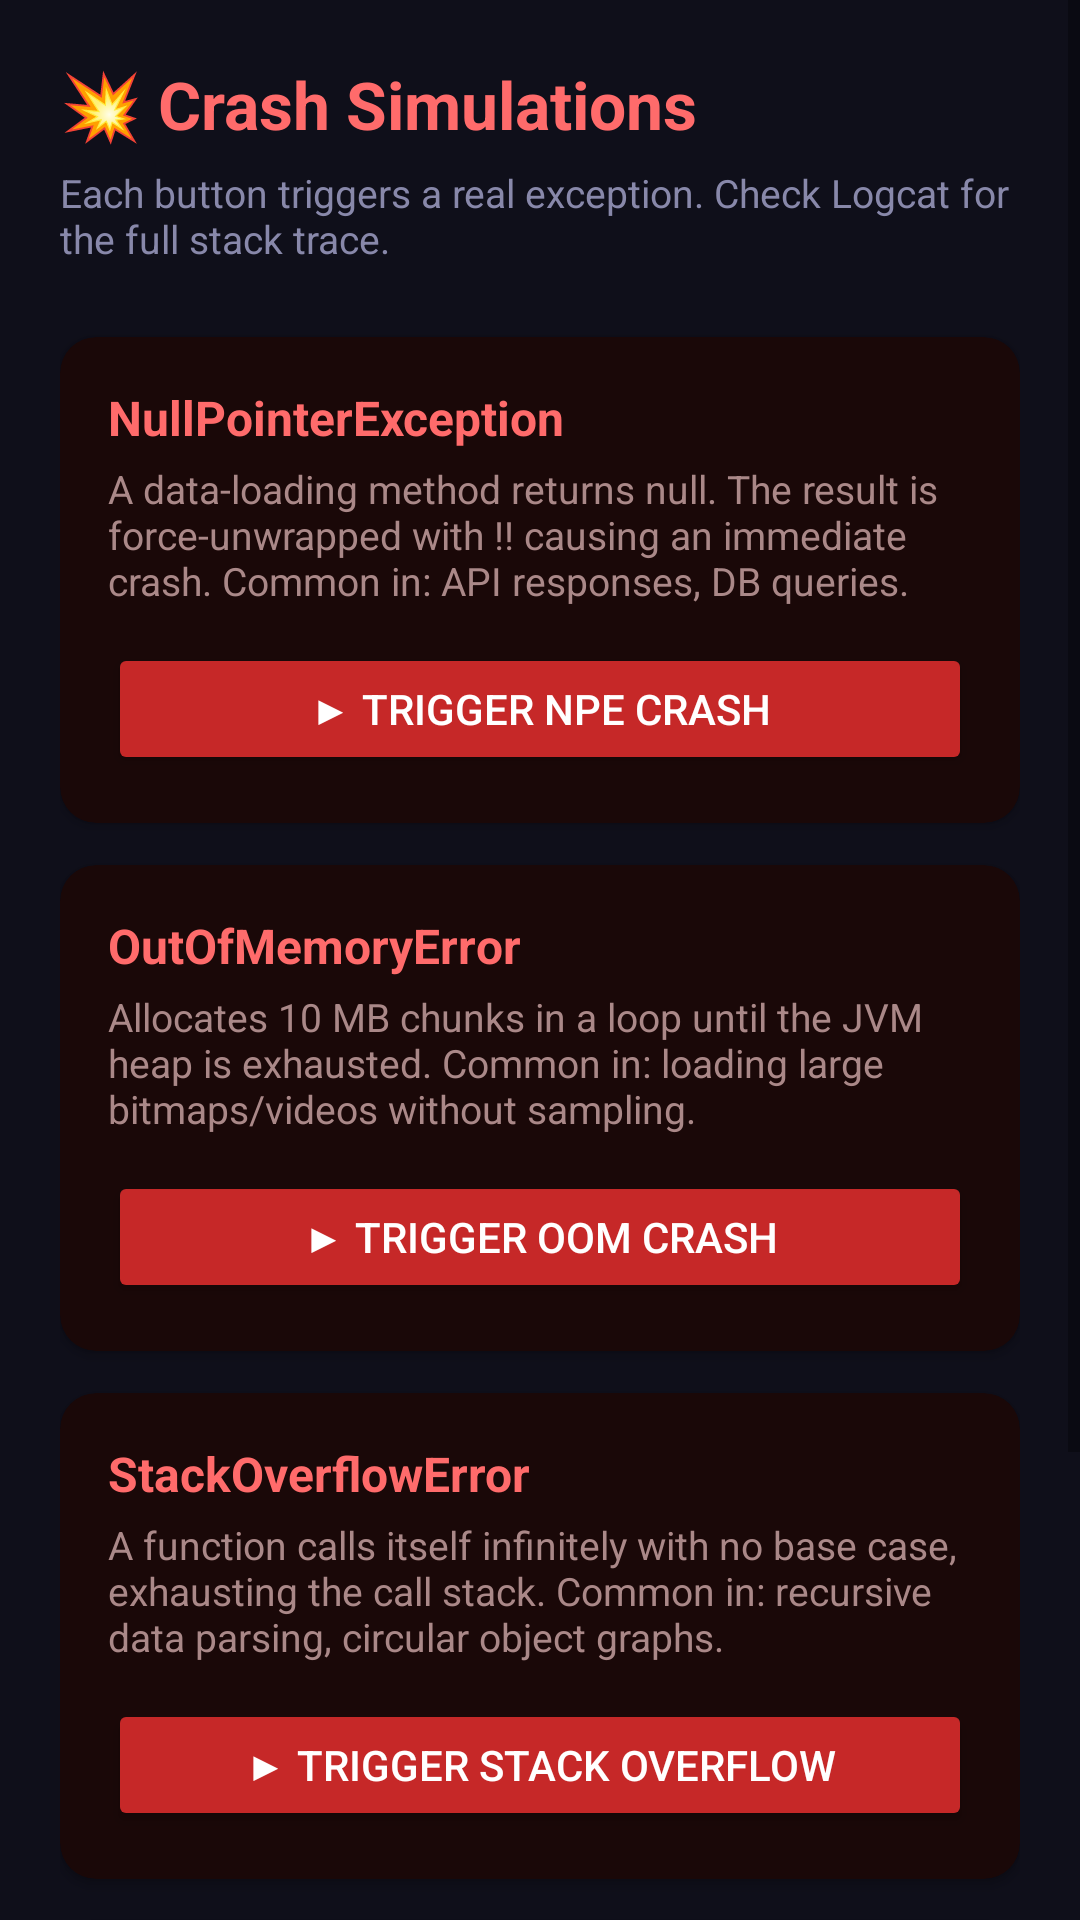

Reconstruct the res/layout file that produces this screen, plus the resources it refers to.
<!-- AndroidManifest.xml: application theme Theme.SmartLoggerTestApp -->
<!-- res/layout/activity_crash.xml -->
<?xml version="1.0" encoding="utf-8"?>
<ScrollView xmlns:android="http://schemas.android.com/apk/res/android"
    android:layout_width="match_parent"
    android:layout_height="match_parent"
    android:background="#0F0F1A">

    <LinearLayout
        android:layout_width="match_parent"
        android:layout_height="wrap_content"
        android:orientation="vertical"
        android:padding="20dp">

        <TextView
            android:layout_width="match_parent"
            android:layout_height="wrap_content"
            android:text="💥 Crash Simulations"
            android:textSize="22sp"
            android:textStyle="bold"
            android:textColor="#FF6B6B"
            android:paddingBottom="6dp" />

        <TextView
            android:layout_width="match_parent"
            android:layout_height="wrap_content"
            android:text="Each button triggers a real exception. Check Logcat for the full stack trace."
            android:textSize="13sp"
            android:textColor="#8888AA"
            android:paddingBottom="24dp" />

        
        <androidx.cardview.widget.CardView
            xmlns:app="http://schemas.android.com/apk/res-auto"
            android:layout_width="match_parent"
            android:layout_height="wrap_content"
            android:layout_marginBottom="14dp"
            app:cardCornerRadius="12dp"
            app:cardBackgroundColor="#1A0808">
            <LinearLayout
                android:layout_width="match_parent"
                android:layout_height="wrap_content"
                android:orientation="vertical"
                android:padding="16dp">
                <TextView
                    android:layout_width="match_parent"
                    android:layout_height="wrap_content"
                    android:text="NullPointerException"
                    android:textSize="16sp"
                    android:textStyle="bold"
                    android:textColor="#FF6B6B" />
                <TextView
                    android:layout_width="match_parent"
                    android:layout_height="wrap_content"
                    android:text="A data-loading method returns null. The result is force-unwrapped with !! causing an immediate crash. Common in: API responses, DB queries."
                    android:textSize="13sp"
                    android:textColor="#AA8888"
                    android:paddingTop="4dp"
                    android:paddingBottom="12dp" />
                <Button
                    android:id="@+id/btnTriggerNpe"
                    android:layout_width="match_parent"
                    android:layout_height="44dp"
                    android:text="▶ Trigger NPE Crash"
                    android:backgroundTint="#C62828"
                    android:textColor="#FFFFFF" />
            </LinearLayout>
        </androidx.cardview.widget.CardView>

        
        <androidx.cardview.widget.CardView
            xmlns:app="http://schemas.android.com/apk/res-auto"
            android:layout_width="match_parent"
            android:layout_height="wrap_content"
            android:layout_marginBottom="14dp"
            app:cardCornerRadius="12dp"
            app:cardBackgroundColor="#1A0808">
            <LinearLayout
                android:layout_width="match_parent"
                android:layout_height="wrap_content"
                android:orientation="vertical"
                android:padding="16dp">
                <TextView
                    android:layout_width="match_parent"
                    android:layout_height="wrap_content"
                    android:text="OutOfMemoryError"
                    android:textSize="16sp"
                    android:textStyle="bold"
                    android:textColor="#FF6B6B" />
                <TextView
                    android:layout_width="match_parent"
                    android:layout_height="wrap_content"
                    android:text="Allocates 10 MB chunks in a loop until the JVM heap is exhausted. Common in: loading large bitmaps/videos without sampling."
                    android:textSize="13sp"
                    android:textColor="#AA8888"
                    android:paddingTop="4dp"
                    android:paddingBottom="12dp" />
                <Button
                    android:id="@+id/btnTriggerOom"
                    android:layout_width="match_parent"
                    android:layout_height="44dp"
                    android:text="▶ Trigger OOM Crash"
                    android:backgroundTint="#C62828"
                    android:textColor="#FFFFFF" />
            </LinearLayout>
        </androidx.cardview.widget.CardView>

        
        <androidx.cardview.widget.CardView
            xmlns:app="http://schemas.android.com/apk/res-auto"
            android:layout_width="match_parent"
            android:layout_height="wrap_content"
            android:layout_marginBottom="14dp"
            app:cardCornerRadius="12dp"
            app:cardBackgroundColor="#1A0808">
            <LinearLayout
                android:layout_width="match_parent"
                android:layout_height="wrap_content"
                android:orientation="vertical"
                android:padding="16dp">
                <TextView
                    android:layout_width="match_parent"
                    android:layout_height="wrap_content"
                    android:text="StackOverflowError"
                    android:textSize="16sp"
                    android:textStyle="bold"
                    android:textColor="#FF6B6B" />
                <TextView
                    android:layout_width="match_parent"
                    android:layout_height="wrap_content"
                    android:text="A function calls itself infinitely with no base case, exhausting the call stack. Common in: recursive data parsing, circular object graphs."
                    android:textSize="13sp"
                    android:textColor="#AA8888"
                    android:paddingTop="4dp"
                    android:paddingBottom="12dp" />
                <Button
                    android:id="@+id/btnTriggerSoe"
                    android:layout_width="match_parent"
                    android:layout_height="44dp"
                    android:text="▶ Trigger Stack Overflow"
                    android:backgroundTint="#C62828"
                    android:textColor="#FFFFFF" />
            </LinearLayout>
        </androidx.cardview.widget.CardView>

        
        <androidx.cardview.widget.CardView
            xmlns:app="http://schemas.android.com/apk/res-auto"
            android:layout_width="match_parent"
            android:layout_height="wrap_content"
            android:layout_marginBottom="24dp"
            app:cardCornerRadius="12dp"
            app:cardBackgroundColor="#1A0808">
            <LinearLayout
                android:layout_width="match_parent"
                android:layout_height="wrap_content"
                android:orientation="vertical"
                android:padding="16dp">
                <TextView
                    android:layout_width="match_parent"
                    android:layout_height="wrap_content"
                    android:text="ArrayIndexOutOfBoundsException"
                    android:textSize="16sp"
                    android:textStyle="bold"
                    android:textColor="#FF6B6B" />
                <TextView
                    android:layout_width="match_parent"
                    android:layout_height="wrap_content"
                    android:text="Accesses index 99 in a 3-item list. Common in: RecyclerView adapters, pagination logic, response array assumptions."
                    android:textSize="13sp"
                    android:textColor="#AA8888"
                    android:paddingTop="4dp"
                    android:paddingBottom="12dp" />
                <Button
                    android:id="@+id/btnTriggerAiobe"
                    android:layout_width="match_parent"
                    android:layout_height="44dp"
                    android:text="▶ Trigger Index Out Of Bounds"
                    android:backgroundTint="#C62828"
                    android:textColor="#FFFFFF" />
            </LinearLayout>
        </androidx.cardview.widget.CardView>

    </LinearLayout>
</ScrollView>
<!-- resources referenced by this layout -->
<resources>
  <style name="Theme.SmartLoggerTestApp" parent="Theme.MaterialComponents.DayNight.DarkActionBar">
          
          <item name="colorPrimary">@color/purple_500</item>
          <item name="colorPrimaryVariant">@color/purple_700</item>
          <item name="colorOnPrimary">@color/white</item>
          
          <item name="colorSecondary">@color/teal_200</item>
          <item name="colorSecondaryVariant">@color/teal_700</item>
          <item name="colorOnSecondary">@color/black</item>
          
          <item name="android:statusBarColor">?attr/colorPrimaryVariant</item>
          
      </style>
  <!-- not gathered from this repository: default colours our renderer supplied (Android Studio template values) -->
  <color name="purple_500">#FF6200EE</color>
  <color name="purple_700">#FF3700B3</color>
  <color name="teal_200">#FF03DAC5</color>
  <color name="teal_700">#FF018786</color>
  <color name="black">#FF000000</color>
  <color name="white">#FFFFFFFF</color>
</resources>
